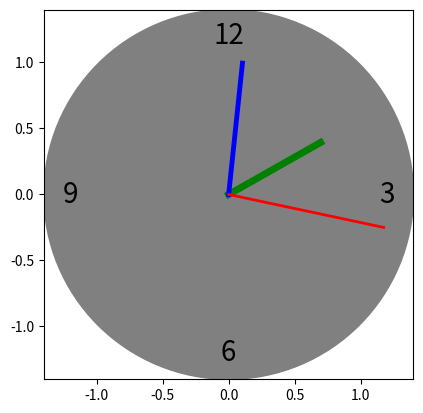

Python code for this plot:
import numpy as np
import matplotlib.pyplot as plt
import matplotlib
import datetime

### Closure defined up here
def Clock(r):
    def Time(theta):
        rad_theta=np.deg2rad(theta)
        x=r*np.cos(rad_theta)
        y=r*np.sin(rad_theta)
        return x,y
    
    return Time

currentDT = datetime.datetime.now()
hour = currentDT.hour
minute = currentDT.minute
second = currentDT.second

# Calculate theta in degrees for each hand

theta_hour=90.-30.*hour-minute/2.
theta_min=90.-6*minute
theta_sec=90-6*second

# Specify the length of hour, minute and second hands
length_of_hour_hand=0.8
length_of_min_hand=1
length_of_sec_hand=1.2

# hour_hand = name_ofss_closure(length_of_hour_hand)
hour_hand=Clock(length_of_hour_hand)
min_hand=Clock(length_of_min_hand)
sec_hand=Clock(length_of_sec_hand)

x_hour, y_hour = hour_hand(theta_hour)
x_min, y_min = min_hand(theta_min)
x_sec, y_sec = sec_hand(theta_sec)

# Plot the clock
figure, axes = plt.subplots()

#Creating the clock numbers
plt.text(sec_hand(0)[0],sec_hand(0)[1],'3',fontsize=20,horizontalalignment='center',verticalalignment='center')
plt.text(sec_hand(90)[0],sec_hand(90)[1],'12',fontsize=20,horizontalalignment='center',verticalalignment='center')
plt.text(sec_hand(-90)[0],sec_hand(-90)[1],'6',fontsize=20,horizontalalignment='center',verticalalignment='center')
plt.text(sec_hand(180)[0],sec_hand(180)[1],'9',fontsize=20,horizontalalignment='center',verticalalignment='center')

#plotting the different arms of the clock
thickness=5
colors=['g','b','r']
plt.plot([0,x_hour],[0,y_hour],lw=thickness,c=colors[0])
plt.plot([0,x_min],[0,y_min],lw=thickness*0.7,c=colors[1])
plt.plot([0,x_sec],[0,y_sec],lw=thickness*0.4,c=colors[2])

plt.xlim([-1.4,1.4])
plt.ylim([-1.4,1.4])

#creating clock circle
circ=plt.Circle((0,0),1.4,color='gray')
axes.add_artist(circ)
axes.set_aspect('equal','box')


plt.show()